Labelled photos from "data", an image-classification folder in Omar-V2/MLH-LocalHackDay. The possible labels are: five fingers, four fingers, one finger, three fingers, two fingers.

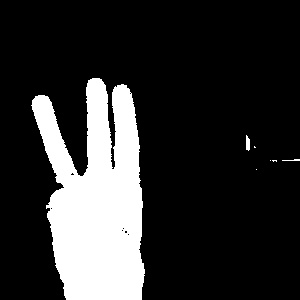
Label: three fingers

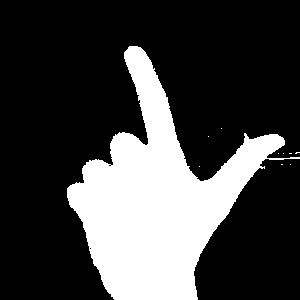
Label: one finger

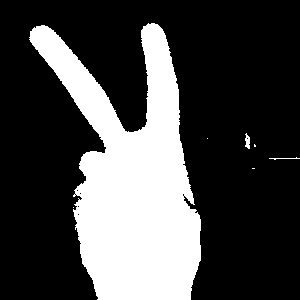
Label: two fingers

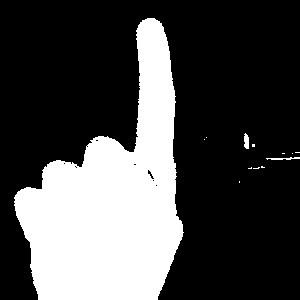
Label: one finger

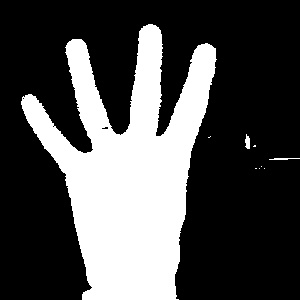
Label: four fingers

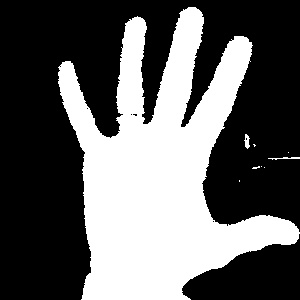
Label: five fingers
